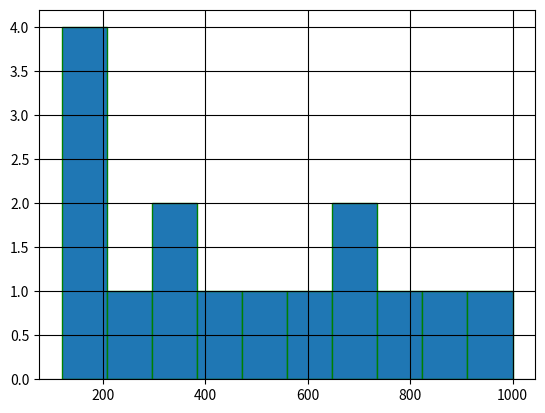

Reproduce this figure in Python.
# Sample Dataset ⿤: Purchase Amounts

import matplotlib.pyplot as plt
import pandas as pd


df_purchase = pd.DataFrame({
    'Purchase Amount': [120, 250, 300, 150, 500, 600, 800, 400, 350, 700, 900, 1000, 150, 200, 650]
})

# ⿤ Draw a histogram to display the frequency of 'Purchase Amount' in the dataset.
#     - Use edgecolor='black' for better visibility of bins.
#     - Add gridlines to make it more readable.


plt.hist(df_purchase["Purchase Amount"],bins=10,edgecolor='green')
plt.grid(color = "black")
plt.show()
